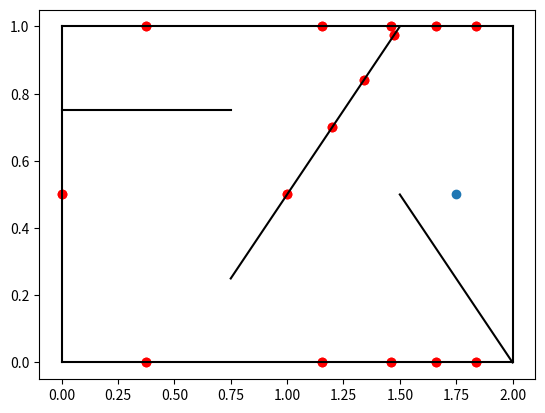

Reproduce this figure in Python.
#!/usr/bin/python

import matplotlib.pyplot as plt
import numpy as np

def normpos(pos):
    if (pos[2]!=0):
        pos = pos/pos[2] # to normalise homogeneous coordinate
    return(pos)

def linefrommap(map):
    map = map.flatten()
    #line = np.array([map[1]-map[3],map[2]-map[0],map[0]*map[3]-map[1]*map[2]]) # line from x1 y1 x2 y2 format
    line = np.cross(np.array([map[0],map[1],1]) , np.array([map[2],map[3],1])) # line from x1 y1 x2 y2 format
    return line

def lidar(map,pos,nlaserbeam):
    lidardata = np.zeros(nlaserbeam)
    fig, ax = plt.subplots()
    for i in range(lidardata.shape[0]):
        line1 = np.array([np.tan(2*np.pi*i/nlaserbeam),-1,pos[1]-(pos[0]*np.tan(2*np.pi*i/nlaserbeam))])
        #inter = np.zeros((map.shape[0],3))
        dist = []
        for j in range(map.shape[0]):
            line2 = linefrommap(map[j,:])
            ip= normpos(np.cross(line1,line2))
            # mask to check if it lies on line
            if ((ip[0]>=map[j,0] and ip[0]<=map[j,2]) and (ip[1]>=map[j,1] and ip[1]<=map[j,3])):
                # dist.append(np.linalg.norm(pos[0:2] - ip[0:2]))
                dist.append(np.sqrt((pos[0] - ip[0])**2  + (pos[1] - ip[1])**2))
                ax.scatter(ip[0],ip[1], c='red')
        lidardata[i] = min(dist)
        print(dist)
        print(min(dist))
    for i in range(map.shape[0]):
        ax.plot([map[i,0],map[i,2]],[map[i,1],map[i,3]], c='black') 
    ax.scatter(pos[0],pos[1])
    plt.show()
    return lidardata

def visualize(map,pos,nlaserbeam,lidardata):
    fig, ax = plt.subplots()
    
    for i in range(map.shape[0]):
        ax.plot([map[i,0],map[i,2]],[map[i,1],map[i,3]], c='black') # + lidardata[j]*np.sin(2*np.pi*j/nlaserbeam) #+ lidardata[j]*np.cos(2*np.pi*j/nlaserbeam)
    for j in range(lidardata.shape[0]):
        ax.plot([pos[0], pos[0] + lidardata[j]*np.cos(2*np.pi*j/nlaserbeam)],[pos[1], pos[1] + lidardata[j]*np.sin(2*np.pi*j/nlaserbeam)], c='red')
    ax.scatter(pos[0],pos[1])
    plt.show()

if __name__ == '__main__':

    # Configuration variables

    nlaserbeam = 18
    nparticles = 50
    particles = np.zeros((50,3))
    nretention = 0.4


    # Map defined as lines in x1,y1,x2,y2 format
    map = np.array([[0,0,0,1],
                    [0,1,2,1],
                    [0,0,2,0],
                    [2,1,2,0],
                    [0,0.75,0.75,0.75],
                    [0.75,0.25,1.5,1],
                    [1.5,0.5,2,0]])
    
    pos = np.array([1.75,0.5,1])
    a = lidar(map,pos,nlaserbeam)
    # print(a)
    # visualize(map,pos,nlaserbeam,a)